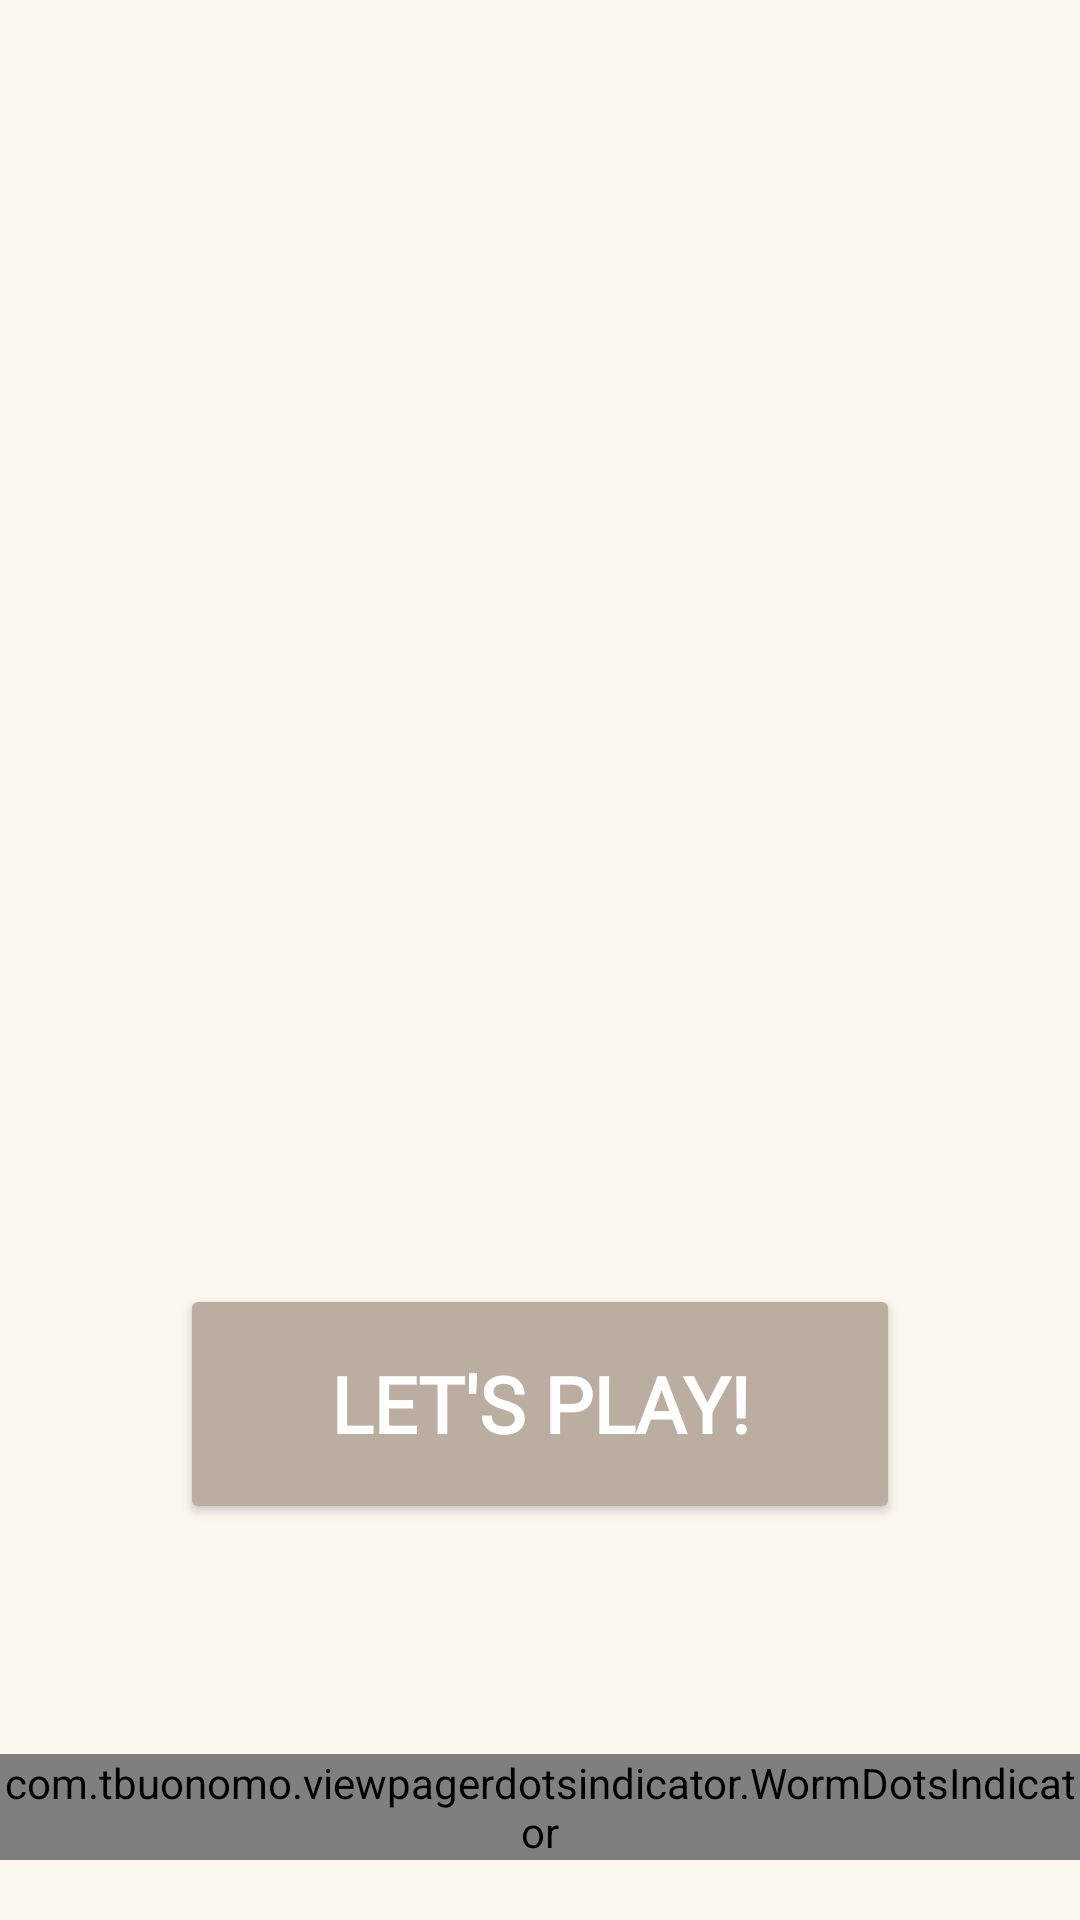

Layout XML and referenced resources for this Android screen:
<!-- AndroidManifest.xml: application theme Theme._2048app -->
<!-- res/layout/screen_info.xml -->
<?xml version="1.0" encoding="utf-8"?>
<androidx.constraintlayout.widget.ConstraintLayout xmlns:android="http://schemas.android.com/apk/res/android"
    xmlns:app="http://schemas.android.com/apk/res-auto"
    android:layout_width="match_parent"
    android:layout_height="match_parent"
    android:background="@color/bg_color">

    <androidx.viewpager2.widget.ViewPager2
        android:id="@+id/viewPager"
        android:layout_width="match_parent"
        android:layout_height="match_parent"
        app:layout_constraintEnd_toEndOf="parent"
        app:layout_constraintStart_toStartOf="parent"
        app:layout_constraintTop_toTopOf="parent" />


    <androidx.appcompat.widget.AppCompatButton
        android:id="@+id/bt_lets_play"
        android:layout_width="240dp"
        android:layout_height="80dp"
        android:layout_marginVertical="6dp"
        android:backgroundTint="@color/btn_color"
        android:fontFamily="@font/oswald_medium"
        android:text="@string/let_s_play"
        android:textColor="@color/white"
        android:textSize="26sp"
        android:textStyle="bold"
        app:layout_constraintBottom_toBottomOf="parent"
        app:layout_constraintEnd_toEndOf="parent"
        app:layout_constraintStart_toStartOf="parent"
        app:layout_constraintTop_toTopOf="parent"
        app:layout_constraintVertical_bias="0.77" />

    <com.tbuonomo.viewpagerdotsindicator.WormDotsIndicator
        android:id="@+id/dots_indicator"
        android:layout_width="wrap_content"
        android:layout_height="wrap_content"
        android:layout_marginBottom="20dp"
        app:dotsColor="#f29056"
        app:dotsCornerRadius="8dp"
        app:dotsSize="16dp"
        app:dotsSpacing="4dp"
        app:dotsStrokeColor="#9C9C9C"
        app:dotsStrokeWidth="2dp"
        app:layout_constraintBottom_toBottomOf="parent"
        app:layout_constraintEnd_toEndOf="parent"
        app:layout_constraintStart_toStartOf="parent" />

</androidx.constraintlayout.widget.ConstraintLayout>
<!-- resources referenced by this layout -->
<resources>
  <color name="bg_color">#fcf8ef</color>
  <color name="btn_color">#bbada0</color>
  <color name="white">#FFFFFFFF</color>
  <string name="let_s_play">LET\'S PLAY!</string>
  <style name="Theme._2048app" parent="Base.Theme._2048app" />
  <style name="Base.Theme._2048app" parent="Theme.Material3.DayNight.NoActionBar">
          
           <item name="colorPrimary">@color/bg_color</item>
      </style>
</resources>
